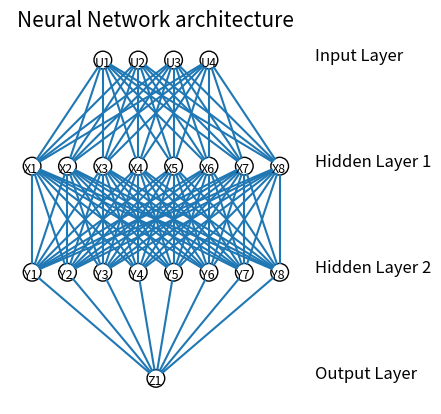

This chart was generated by the following Python code:
from matplotlib import pyplot
from math import cos, sin, atan


class Neuron():
    def __init__(self, x, y, label):
        self.x = x
        self.y = y
        self.label = label

    def draw(self, neuron_radius):
        circle = pyplot.Circle((self.x, self.y), radius=neuron_radius, fill=False)
        pyplot.gca().add_patch(circle)
        pyplot.gca().annotate(self.label, xy=(self.x-.47, self.y-.32), fontsize=9)


class Layer():
    def __init__(self, network, number_of_neurons, number_of_neurons_in_widest_layer, label):
        self.label = label
        self.vertical_distance_between_layers = 6
        self.horizontal_distance_between_neurons = 2
        self.neuron_radius = 0.5
        self.number_of_neurons_in_widest_layer = number_of_neurons_in_widest_layer
        self.previous_layer = self.__get_previous_layer(network)
        self.y = self.__calculate_layer_y_position()
        self.neurons = self.__intialise_neurons(number_of_neurons)

    def __intialise_neurons(self, number_of_neurons):
        neurons = []
        label = self.label
        x = self.__calculate_left_margin_so_layer_is_centered(number_of_neurons)
        for iteration in range(number_of_neurons):
            neuron_label = label + str(iteration+1)
            neuron = Neuron(x, self.y, neuron_label)
            neurons.append(neuron)
            x += self.horizontal_distance_between_neurons
        return neurons

    def __calculate_left_margin_so_layer_is_centered(self, number_of_neurons):
        return self.horizontal_distance_between_neurons * (self.number_of_neurons_in_widest_layer - number_of_neurons) / 2

    def __calculate_layer_y_position(self):
        if self.previous_layer:
            return self.previous_layer.y + self.vertical_distance_between_layers
        else:
            return 0

    def __get_previous_layer(self, network):
        if len(network.layers) > 0:
            return network.layers[-1]
        else:
            return None

    def __line_between_two_neurons(self, neuron1, neuron2):
        angle = atan((neuron2.x - neuron1.x) / float(neuron2.y - neuron1.y))
        x_adjustment = self.neuron_radius * sin(angle)
        y_adjustment = self.neuron_radius * cos(angle)
        line = pyplot.Line2D((neuron1.x - x_adjustment, neuron2.x + x_adjustment), (neuron1.y - y_adjustment, neuron2.y + y_adjustment))
        pyplot.gca().add_line(line)

    def draw(self, layerType=0):
        for neuron in self.neurons:
            neuron.draw( self.neuron_radius )
            if self.previous_layer:
                for previous_layer_neuron in self.previous_layer.neurons:
                    self.__line_between_two_neurons(neuron, previous_layer_neuron)
        # write Text
        x_text = self.number_of_neurons_in_widest_layer * self.horizontal_distance_between_neurons
        if layerType == 0:
            pyplot.text(x_text, self.y, 'Input Layer', fontsize = 12)
        elif layerType == -1:
            pyplot.text(x_text, self.y, 'Output Layer', fontsize = 12)
        else:
            pyplot.text(x_text, self.y, 'Hidden Layer '+str(layerType), fontsize = 12)

class NeuralNetwork():
    def __init__(self, number_of_neurons_in_widest_layer):
        self.number_of_neurons_in_widest_layer = number_of_neurons_in_widest_layer
        self.layers = []
        self.layertype = 0

    def add_layer(self, number_of_neurons, label):
        layer = Layer(network=self, number_of_neurons=number_of_neurons, number_of_neurons_in_widest_layer=self.number_of_neurons_in_widest_layer, label=label)
        self.layers.append(layer)

    def draw(self):
        pyplot.figure()
        for i in range( len(self.layers) ):
            layer = self.layers[i]
            if i == len(self.layers)-1:
                i = -1
            layer.draw( i )
        pyplot.axis('scaled')
        pyplot.axis('off')
        pyplot.title( 'Neural Network architecture', fontsize=15 )
        pyplot.show()
        pyplot.savefig('Network.jpg')

class DrawNN():
    def __init__( self, neural_network ):
        self.neural_network = neural_network

    def draw( self ):
        widest_layer = max( self.neural_network )
        network = NeuralNetwork( widest_layer )
        labels = ['Z', 'Y', 'X', 'U', 'T', 'S', 'R', 'Q', 'P']
        index = 0
        for l in reversed(self.neural_network):
            network.add_layer(l, label=labels[index])
            index += 1
        network.layers = list(reversed(network.layers))
        network.draw()

if __name__ == "__main__":
    network = DrawNN( [4,8,8,1] )
    network.draw()
